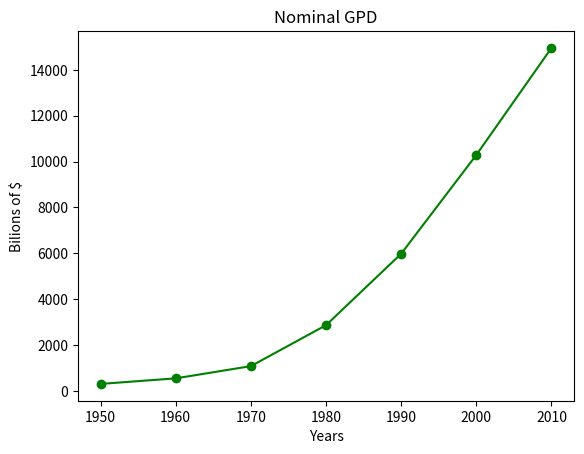

Recreate this plot in Python. (Note: this script raises an exception after producing the figure.)
from matplotlib import pyplot as plt

years = [1950, 1960, 1970, 1980, 1990, 2000, 2010]
gdp = [300.2, 543.3, 1075.9, 2862.5, 5979.6, 10289.7, 14958.3]

# create a line chart, years on x-axis, gdp on y-axis
plt.plot(years, gdp, color='green', marker='o', linestyle='solid')

plt.title("Nominal GPD")
plt.ylabel("Bilions of $")
plt.xlabel("Years")

fig1 = plt.gcf()
plt.show()
fig1.savefig('ch3/viz_gdp.png')
